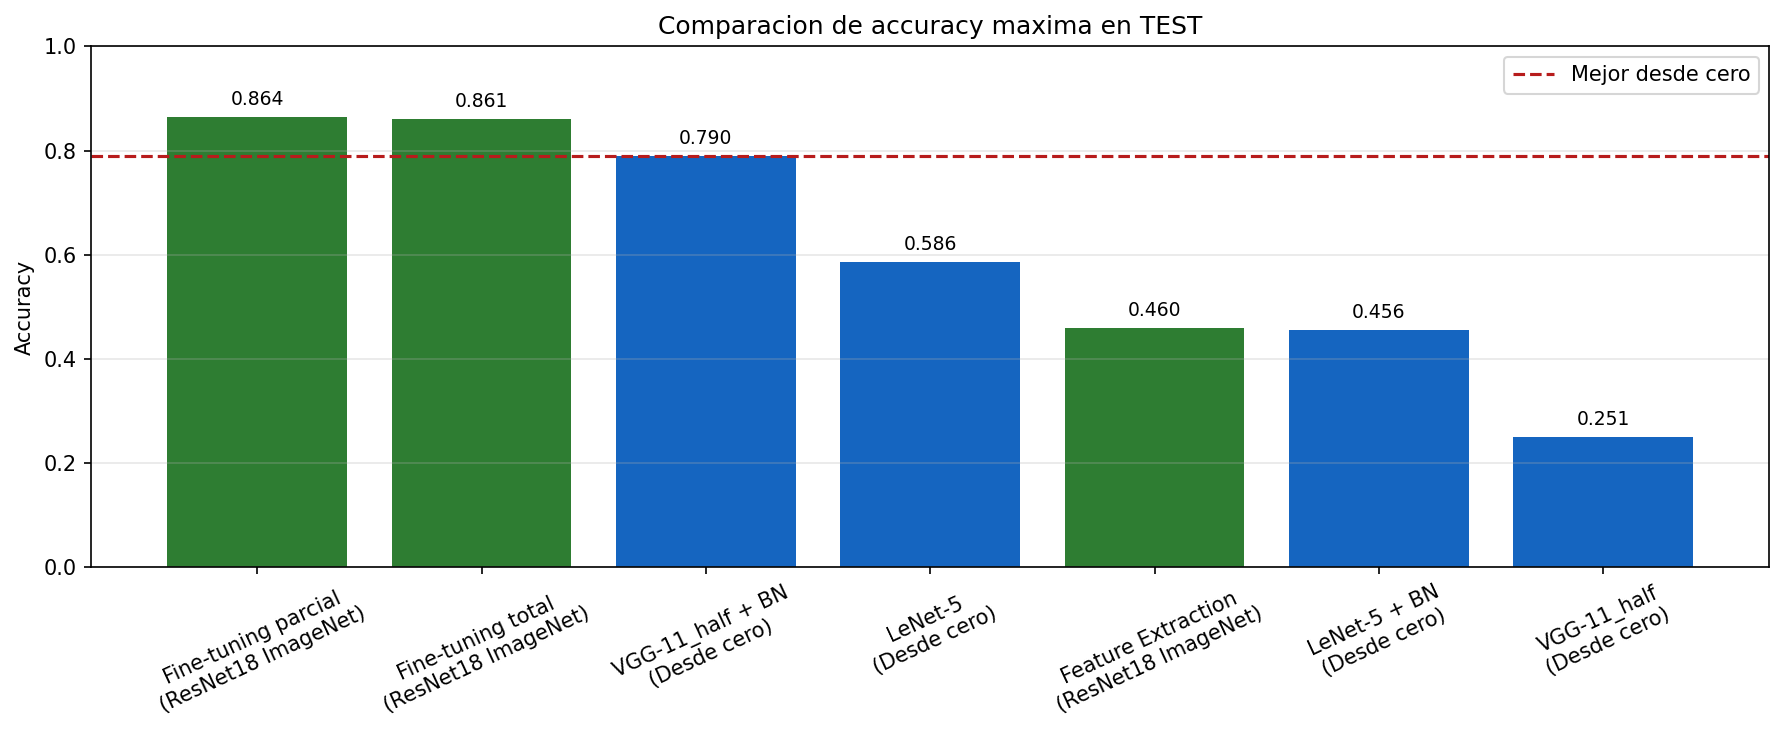

Source data for this figure (header and first rows):
model, source, best_test_acc, trainable_params, total_params, trainable_pct
Fine-tuning parcial, ResNet18 ImageNet, 0.8645, 10495492, 11178564, 0.9389
Fine-tuning total, ResNet18 ImageNet, 0.8609, 11178564, 11178564, 1.0
VGG-11_half + BN, Desde cero, 0.7901, , , 
LeNet-5, Desde cero, 0.5858, , , 
Feature Extraction, ResNet18 ImageNet, 0.4596, 2052, 11178564, 0.0001836
LeNet-5 + BN, Desde cero, 0.4556, , , 
VGG-11_half, Desde cero, 0.2509, , , 
